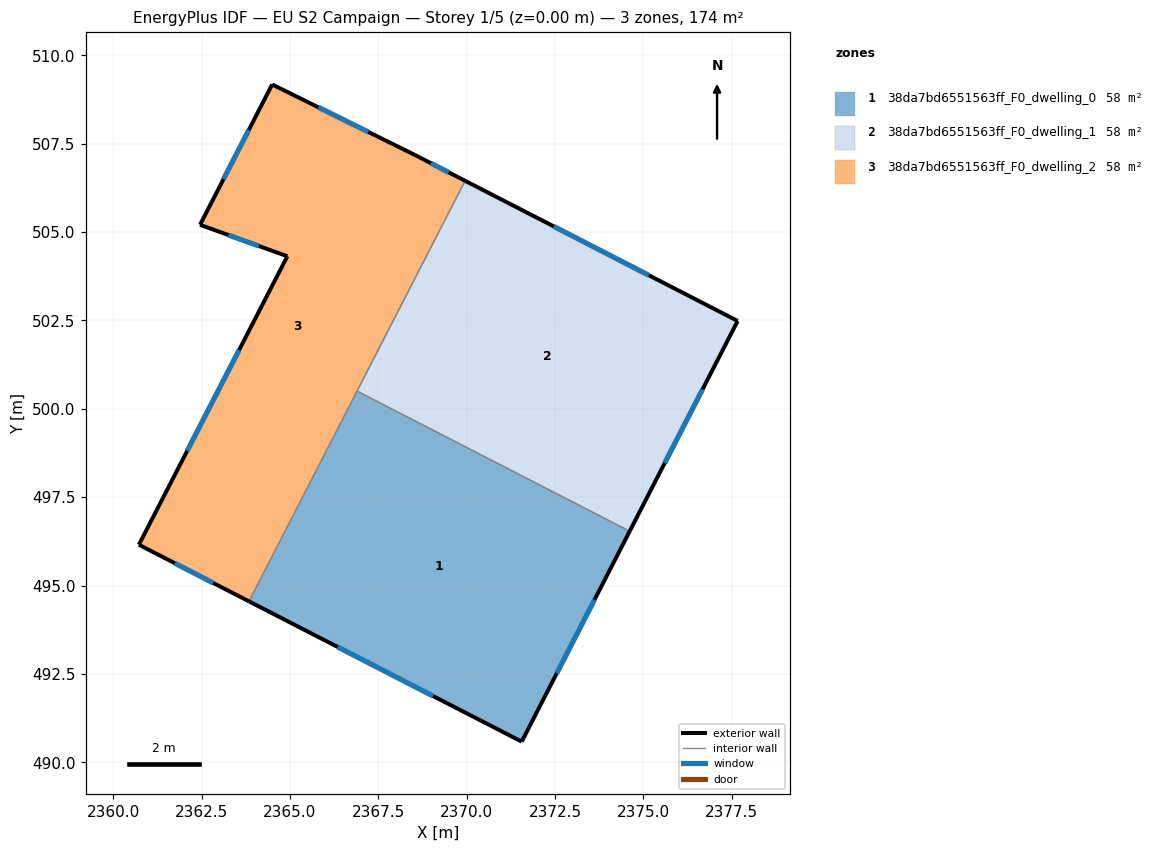
=== STOREY PLAN SPEC (per zone: floor XY polygon, exterior-wall plan segments, windows/doors) ===
zone 1: 38da7bd6551563ff_F0_dwelling_0  (58.0 m²)
  floor: (2374.61, 496.54) (2371.56, 490.58) (2363.84, 494.55) (2366.90, 500.50)
  exterior wall: (2371.56, 490.58) – (2374.61, 496.54)  [6.7 m]
    window: (2372.55, 492.52) – (2373.62, 494.60)  [2.5 m²]
  exterior wall: (2363.84, 494.55) – (2371.56, 490.58)  [8.7 m]
    window: (2366.35, 493.26) – (2369.05, 491.87)  [3.2 m²]
  interior walls: 2
zone 2: 38da7bd6551563ff_F0_dwelling_1  (58.0 m²)
  floor: (2377.67, 502.48) (2374.61, 496.54) (2366.90, 500.50) (2369.96, 506.45)
  exterior wall: (2374.61, 496.54) – (2377.67, 502.48)  [6.7 m]
    window: (2375.61, 498.47) – (2376.67, 500.55)  [2.5 m²]
  exterior wall: (2377.67, 502.48) – (2369.96, 506.45)  [8.7 m]
    window: (2375.16, 503.77) – (2372.46, 505.16)  [3.2 m²]
  interior walls: 2
zone 3: 38da7bd6551563ff_F0_dwelling_2  (58.0 m²)
  floor: (2368.53, 507.18) (2369.96, 506.45) (2363.84, 494.55) (2360.73, 496.15) (2364.93, 504.31) (2362.46, 505.20) (2364.50, 509.17)
  exterior wall: (2364.50, 509.17) – (2362.46, 505.20)  [4.5 m]
    window: (2363.83, 507.88) – (2363.12, 506.50)  [1.6 m²]
  exterior wall: (2368.53, 507.18) – (2364.50, 509.17)  [4.5 m]
    window: (2367.22, 507.83) – (2365.81, 508.53)  [1.6 m²]
  exterior wall: (2369.96, 506.45) – (2368.53, 507.18)  [1.6 m]
    window: (2369.49, 506.69) – (2368.99, 506.94)  [0.6 m²]
  exterior wall: (2360.73, 496.15) – (2363.84, 494.55)  [3.5 m]
    window: (2361.74, 495.63) – (2362.83, 495.07)  [1.3 m²]
  exterior wall: (2364.93, 504.31) – (2360.73, 496.15)  [9.2 m]
    window: (2363.56, 501.66) – (2362.09, 498.81)  [3.4 m²]
  exterior wall: (2362.46, 505.20) – (2364.93, 504.31)  [2.6 m]
    window: (2363.26, 504.91) – (2364.12, 504.60)  [1.0 m²]
  interior walls: 2

=== DERIVED (storey summary) ===
Building: EU S2 Campaign
Storey: 1 of 5  (floor level z = 0.00 m)
Storey gross floor area: 174.0 m²
Zones on this storey: 3
  - 38da7bd6551563ff_F0_dwelling_0: floor 58.0 m²; exterior wall 15.4 m (46.1 m²); 2 window(s) 5.6 m²; WWR 12.2%
  - 38da7bd6551563ff_F0_dwelling_1: floor 58.0 m²; exterior wall 15.4 m (46.1 m²); 2 window(s) 5.6 m²; WWR 12.2%
  - 38da7bd6551563ff_F0_dwelling_2: floor 58.0 m²; exterior wall 25.9 m (77.6 m²); 6 window(s) 9.5 m²; WWR 12.2%
Zone adjacency (shared interzone walls):
  - 38da7bd6551563ff_F0_dwelling_0 ↔ 38da7bd6551563ff_F0_dwelling_1
  - 38da7bd6551563ff_F0_dwelling_0 ↔ 38da7bd6551563ff_F0_dwelling_2
  - 38da7bd6551563ff_F0_dwelling_1 ↔ 38da7bd6551563ff_F0_dwelling_2